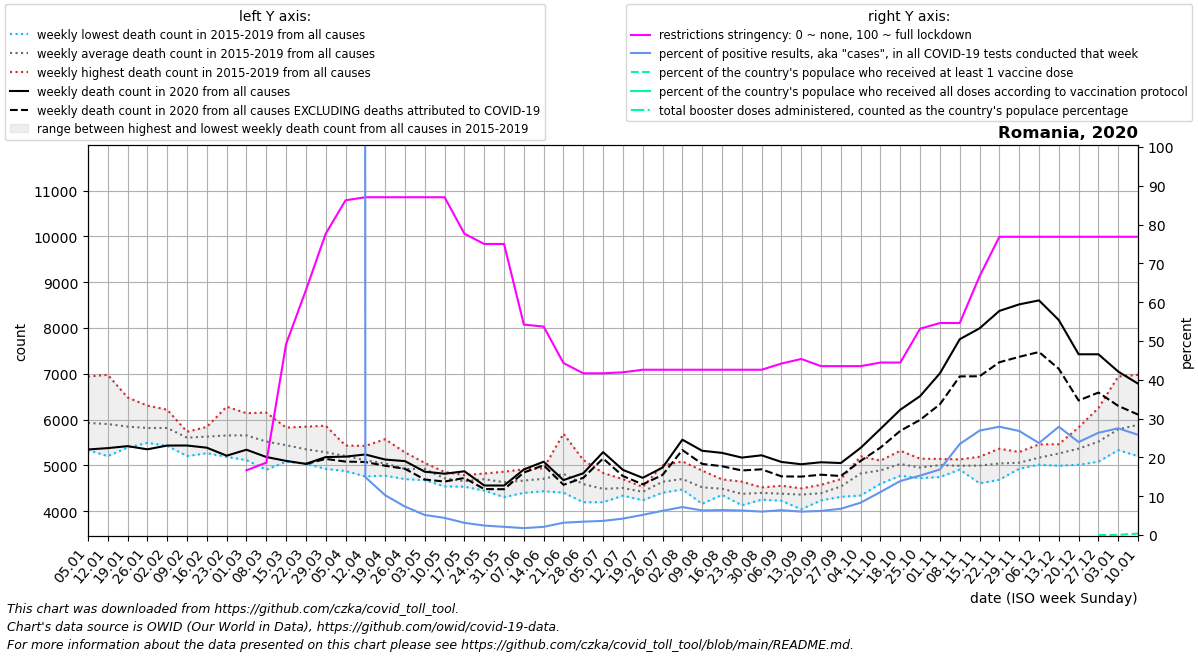

The data file committed next to this chart (first rows):
date, location, time_unit, time, deaths_2010_all_ages, deaths_2011_all_ages, deaths_2012_all_ages, deaths_2013_all_ages, deaths_2014_all_ages, deaths_2015_all_ages, deaths_2016_all_ages, deaths_2017_all_ages, deaths_2018_all_ages, deaths_2019_all_ages, deaths_2020_all_ages, deaths_2021_all_ages, deaths_2022_all_ages, new_deaths, new_cases_smoothed, new_tests_smoothed, positive_test_percent, stringency_index, people_vaccinated, people_fully_vaccinated
2020-01-05, Romania, weekly, 1, , , , , , 5803, 5770, 6940, 5333, 5784, 5346, 6783, 5651, , , , , , , 
2020-01-12, Romania, weekly, 2, , , , , , 5848, 5345, 6977, 5201, 6136, 5376, 6524, 5641, , , , , , , 
2020-01-19, Romania, weekly, 3, , , , , , 5602, 5389, 6482, 5500, 6256, 5419, 6975, 5862, , , , , , , 
2020-01-26, Romania, weekly, 4, , , , , , 5508, 5514, 6304, 5490, 6259, 5350, 6334, 6145, , , , , , , 
2020-02-02, Romania, weekly, 5, , , , , , 5560, 5427, 6066, 5808, 6215, 5432, 6281, , , , , , , , 
2020-02-09, Romania, weekly, 6, , , , , , 5688, 5203, 5725, 5668, 5734, 5433, 5936, , , , , , , , 
2020-02-16, Romania, weekly, 7, , , , , , 5815, 5264, 5721, 5838, 5497, 5385, 5961, , , , , , , , 
2020-02-23, Romania, weekly, 8, , , , , , 6281, 5186, 5593, 5859, 5344, 5211, 5958, , , , , , , , 
2020-03-01, Romania, weekly, 9, , , , , , 6139, 5114, 5398, 6111, 5508, 5341, 6239, , , , , , 16.67, , 
2020-03-08, Romania, weekly, 10, , , , , , 5909, 4903, 5133, 6152, 5498, 5182, 6402, , , 5.0, , , 18.65, , 
2020-03-15, Romania, weekly, 11, , , , , , 5824, 5115, 5079, 5734, 5445, 5097, 6851, , , 61.14, , , 49.2, , 
2020-03-22, Romania, weekly, 12, , , , , , 5844, 5090, 5034, 5427, 5359, 5032, 7132, , 3.0, 215.7, , , 63.09, , 
2020-03-29, Romania, weekly, 13, , , , , , 5865, 5225, 4955, 5465, 4922, 5180, 7214, , 40.0, 839.6, 2.0, , 77.64, , 
2020-04-05, Romania, weekly, 14, , , , , , 5432, 5224, 4876, 5300, 5186, 5190, 7180, , 108.0, 1764, 2112, 9441, 86.25, , 
2020-04-12, Romania, weekly, 15, , , , , , 5425, 4758, 5030, 5236, 5094, 5237, 7141, , 165.0, 2283, 15972, 14.91, 87.04, , 
2020-04-19, Romania, weekly, 16, , , , , , 5571, 4860, 5223, 4774, 4783, 5126, 6769, , 135.0, 2496, 24528, 10.26, 87.04, , 
2020-04-26, Romania, weekly, 17, , , , , , 5282, 4700, 4892, 4868, 4860, 5092, 6485, , 168.0, 2344, 32260, 7.33, 87.04, , 
2020-05-03, Romania, weekly, 18, , , , , , 5053, 4918, 4939, 4675, 5023, 4861, 5886, , 171.0, 2223, 43351, 5.167, 87.04, , 
2020-05-10, Romania, weekly, 19, , , , , , 4822, 4854, 4665, 4540, 4696, 4817, 5596, , 171.0, 2232, 50608, 4.414, 87.04, , 
2020-05-17, Romania, weekly, 20, , , , , , 4667, 4646, 4534, 4637, 4787, 4870, 5291, , 146.0, 1767, 56319, 3.14, 77.64, , 
2020-05-24, Romania, weekly, 21, , , , , , 4769, 4821, 4447, 4676, 4770, 4560, 4961, , 78.0, 1316, 53955, 2.44, 75.0, , 
2020-05-31, Romania, weekly, 22, , , , , , 4306, 4734, 4628, 4861, 4635, 4559, 4839, , 81.0, 1233, 58418, 2.112, 75.0, , 
2020-06-07, Romania, weekly, 23, , , , , , 4913, 4399, 4709, 4656, 4660, 4910, 4864, , 67.0, 1128, 63233, 1.783, 54.23, , 
2020-06-14, Romania, weekly, 24, , , , , , 4682, 4819, 4434, 4658, 4937, 5079, 4648, , 77.0, 1314, 62386, 2.11, 53.7, , 
2020-06-21, Romania, weekly, 25, , , , , , 4410, 5692, 4647, 4403, 4919, 4677, 5518, , 102.0, 1862, 58744, 3.171, 44.32, , 
2020-06-28, Romania, weekly, 26, , , , , , 4283, 4683, 5117, 4194, 4671, 4827, 4810, , 100.0, 2192, 63750, 3.438, 41.67, , 
2020-07-05, Romania, weekly, 27, , , , , , 4434, 4194, 4381, 4591, 4834, 5288, 4674, , 138.0, 2482, 68147, 3.641, 41.67, , 
2020-07-12, Romania, weekly, 28, , , , , , 4604, 4501, 4382, 4699, 4338, 4900, 4937, , 134.0, 3070, 72406, 4.23, 41.93, , 
2020-07-19, Romania, weekly, 29, , , , , , 4416, 4237, 4529, 4502, 4424, 4727, 4628, , 142.0, 4273, 82105, 5.195, 42.59, , 
2020-07-26, Romania, weekly, 30, , , , , , 4997, 4577, 4403, 4505, 4728, 4951, 4992, , 161.0, 6267, 99966, 6.249, 42.59, , 
2020-08-02, Romania, weekly, 31, , , , , , 4551, 4688, 5085, 4708, 4473, 5560, 4848, , 226.0, 8198, 113856, 7.204, 42.59, , 
2020-08-09, Romania, weekly, 32, , , , , , 4439, 4159, 4885, 4689, 4425, 5318, 4502, , 287.0, 8342, 131709, 6.336, 42.59, , 
2020-08-16, Romania, weekly, 33, , , , , , 4503, 4410, 4355, 4694, 4485, 5272, 4659, , 291.0, 8663, 134780, 6.428, 42.59, , 
2020-08-23, Romania, weekly, 34, , , , , , 4127, 4296, 4271, 4542, 4645, 5169, 4579, , 281.0, 8341, 131842, 6.327, 42.59, , 
2020-08-30, Romania, weekly, 35, , , , , , 4413, 4250, 4405, 4408, 4517, 5219, 4673, , 306.0, 8174, 135469, 6.035, 42.59, , 
2020-09-06, Romania, weekly, 36, , , , , , 4554, 4471, 4301, 4349, 4227, 5074, 5322, , 315.0, 8164, 127589, 6.401, 44.18, , 
2020-09-13, Romania, weekly, 37, , , , , , 4040, 4497, 4494, 4454, 4319, 5024, 5959, , 270.0, 8446, 139999, 6.035, 45.37, , 
2020-09-20, Romania, weekly, 38, , , , , , 4574, 4234, 4301, 4520, 4327, 5067, 6342, , 272.0, 8837, 142474, 6.203, 43.52, , 
2020-09-27, Romania, weekly, 39, , , , , , 4313, 4674, 4366, 4643, 4699, 5050, 7454, , 283.0, 9509, 140506, 6.768, 43.52, , 
2020-10-04, Romania, weekly, 40, , , , , , 4342, 4768, 4981, 5194, 4826, 5382, 9420, , 285.0, 11751, 140883, 8.338, 43.52, , 
2020-10-11, Romania, weekly, 41, , , , , , 4598, 5103, 4942, 5048, 4757, 5796, 10797, , 408.0, 16199, 145767, 11.09, 44.44, , 
2020-10-18, Romania, weekly, 42, , , , , , 4917, 5187, 4952, 5318, 4772, 6215, 11607, , 461.0, 22601, 162132, 13.92, 44.44, , 
2020-10-25, Romania, weekly, 43, , , , , , 4962, 5033, 4895, 5145, 4720, 6512, 11323, , 519.0, 27505, 179460, 15.32, 53.17, , 
2020-11-01, Romania, weekly, 44, , , , , , 4984, 5092, 5061, 5140, 4745, 7010, 10768, , 676.0, 33173, 196063, 16.9, 54.63, , 
2020-11-08, Romania, weekly, 45, , , , , , 5129, 4963, 4987, 4963, 4906, 7754, 8875, , 812.0, 47993, 204398, 23.45, 54.63, , 
2020-11-15, Romania, weekly, 46, , , , , , 5188, 5097, 4999, 5082, 4608, 7992, 7922, , 1047, 56566, 210202, 26.91, 66.67, , 
2020-11-22, Romania, weekly, 47, , , , , , 5074, 5088, 4991, 5364, 4685, 8372, 6921, , 1121, 59150, 211913, 27.91, 76.85, , 
2020-11-29, Romania, weekly, 48, , , , , , 4926, 5126, 5014, 5291, 4928, 8515, 6226, , 1146, 55380, 206511, 26.81, 76.85, , 
2020-12-06, Romania, weekly, 49, , , , , , 5043, 5297, 5027, 5457, 5014, 8602, 5892, , 1127, 45062, 189997, 23.7, 76.85, , 
2020-12-13, Romania, weekly, 50, , , , , , 4991, 5356, 5249, 5461, 5239, 8172, 5704, , 1065, 44701, 160548, 27.9, 76.85, , 
2020-12-20, Romania, weekly, 51, , , , , , 5179, 5829, 5176, 5623, 5013, 7425, 5809, , 1009, 38529, 160891, 23.95, 76.85, , 
2020-12-27, Romania, weekly, 52, , , , , , 5249, 6253, 5237, 5768, 5079, 7425, 5617, , 836.0, 30109, 114278, 26.36, 76.85, 965.0, 
2021-01-03, Romania, weekly, 53, , , , , 5803, 5510, 6940, 5333, 5784, 5346, 7047, 5651, , 749.0, 24056, 87601, 27.5, 76.85, 8470, 
2021-01-10, Romania, weekly, 1, , , , , 5848, 5770, 6977, 5201, 6136, 5376, 6783, 5641, , 675.0, 27482, 112446, 25.82, 76.85, 72196, 
